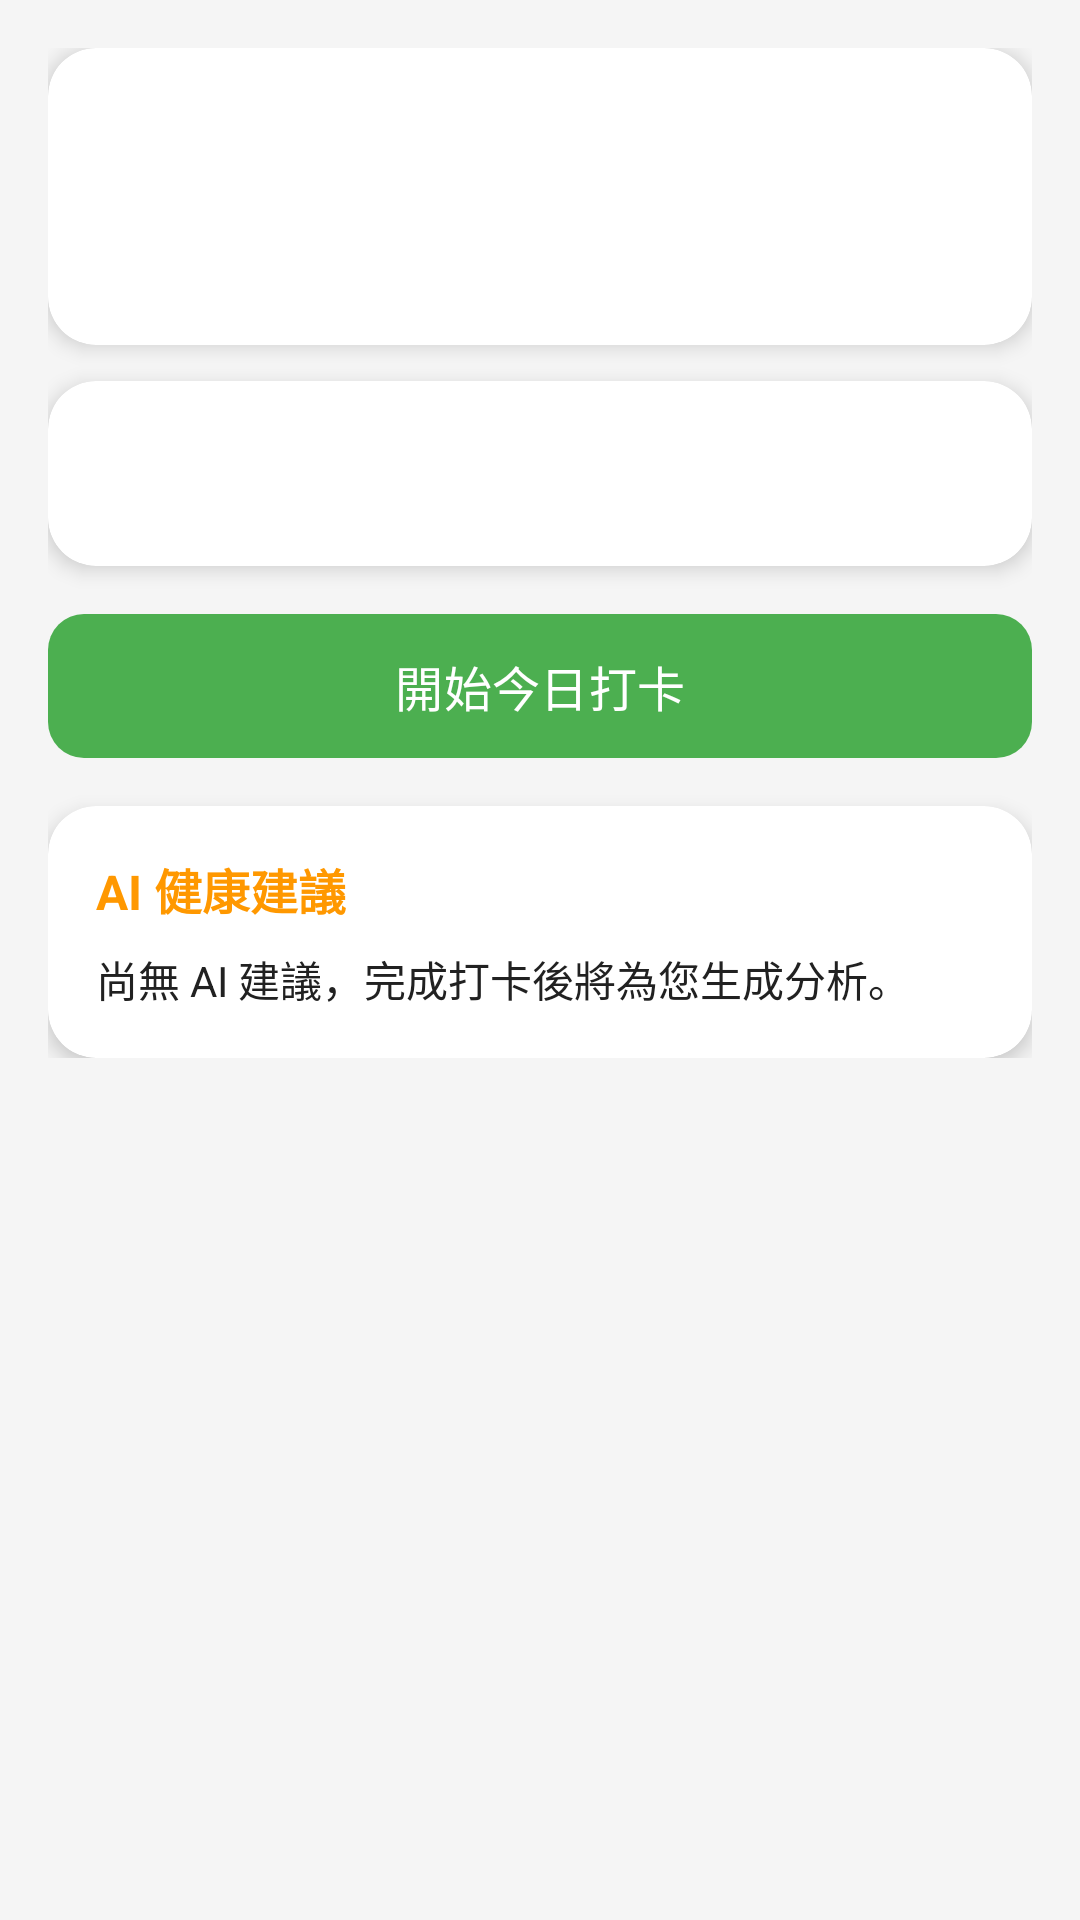

Write the Android layout XML for this screen, with the resource values it uses.
<!-- AndroidManifest.xml: application theme Theme.MindBody -->
<!-- res/layout/fragment_home.xml -->
<?xml version="1.0" encoding="utf-8"?>
<ScrollView xmlns:android="http://schemas.android.com/apk/res/android"
    xmlns:app="http://schemas.android.com/apk/res-auto"
    android:layout_width="match_parent"
    android:layout_height="match_parent"
    android:background="@color/grey_light">

    <LinearLayout
        android:layout_width="match_parent"
        android:layout_height="wrap_content"
        android:orientation="vertical"
        android:padding="16dp">

        
        <androidx.cardview.widget.CardView
            android:layout_width="match_parent"
            android:layout_height="wrap_content"
            app:cardCornerRadius="16dp"
            app:cardElevation="4dp"
            app:cardBackgroundColor="@color/white"
            android:layout_marginBottom="12dp">

            <LinearLayout
                android:layout_width="match_parent"
                android:layout_height="wrap_content"
                android:orientation="vertical"
                android:padding="20dp">

                <TextView
                    android:id="@+id/tv_greeting"
                    android:layout_width="wrap_content"
                    android:layout_height="wrap_content"
                    android:textSize="22sp"
                    android:textStyle="bold"
                    android:textColor="@color/text_primary" />

                <TextView
                    android:id="@+id/tv_streak"
                    android:layout_width="wrap_content"
                    android:layout_height="wrap_content"
                    android:layout_marginTop="8dp"
                    android:textSize="16sp"
                    android:textColor="@color/primary" />
            </LinearLayout>
        </androidx.cardview.widget.CardView>

        
        <androidx.cardview.widget.CardView
            android:id="@+id/card_questionnaire_reminder"
            android:layout_width="match_parent"
            android:layout_height="wrap_content"
            android:visibility="gone"
            app:cardCornerRadius="16dp"
            app:cardElevation="4dp"
            app:cardBackgroundColor="#FFF4E5"
            android:layout_marginBottom="12dp">

            <LinearLayout
                android:layout_width="match_parent"
                android:layout_height="wrap_content"
                android:orientation="vertical"
                android:padding="20dp">

                <TextView
                    android:layout_width="wrap_content"
                    android:layout_height="wrap_content"
                    android:text="📝 該做身心評估了"
                    android:textSize="16sp"
                    android:textStyle="bold"
                    android:textColor="#B26B00" />

                <TextView
                    android:id="@+id/tv_reminder_text"
                    android:layout_width="match_parent"
                    android:layout_height="wrap_content"
                    android:layout_marginTop="6dp"
                    android:textSize="14sp"
                    android:textColor="#5C4400" />

                <LinearLayout
                    android:layout_width="match_parent"
                    android:layout_height="wrap_content"
                    android:orientation="horizontal"
                    android:layout_marginTop="12dp"
                    android:gravity="end">

                    <com.google.android.material.button.MaterialButton
                        android:id="@+id/btn_reminder_dismiss"
                        style="@style/Widget.Material3.Button.TextButton"
                        android:layout_width="wrap_content"
                        android:layout_height="wrap_content"
                        android:text="稍後再說"
                        android:textColor="#8A6D00" />

                    <com.google.android.material.button.MaterialButton
                        android:id="@+id/btn_reminder_go"
                        android:layout_width="wrap_content"
                        android:layout_height="wrap_content"
                        android:layout_marginStart="8dp"
                        android:text="現在去填"
                        app:backgroundTint="#FF8C00"
                        android:textColor="@color/white" />
                </LinearLayout>
            </LinearLayout>
        </androidx.cardview.widget.CardView>

        
        <androidx.cardview.widget.CardView
            android:layout_width="match_parent"
            android:layout_height="wrap_content"
            app:cardCornerRadius="16dp"
            app:cardElevation="4dp"
            app:cardBackgroundColor="@color/white"
            android:layout_marginBottom="12dp">

            <LinearLayout
                android:layout_width="match_parent"
                android:layout_height="wrap_content"
                android:orientation="vertical"
                android:padding="16dp">

                <TextView
                    android:id="@+id/tv_month_title"
                    android:layout_width="wrap_content"
                    android:layout_height="wrap_content"
                    android:textSize="16sp"
                    android:textStyle="bold"
                    android:textColor="@color/text_primary" />

                <androidx.recyclerview.widget.RecyclerView
                    android:id="@+id/rv_calendar"
                    android:layout_width="match_parent"
                    android:layout_height="wrap_content"
                    android:layout_marginTop="8dp" />
            </LinearLayout>
        </androidx.cardview.widget.CardView>

        
        <com.google.android.material.button.MaterialButton
            android:id="@+id/btn_start_checkin"
            android:layout_width="match_parent"
            android:layout_height="56dp"
            android:layout_marginBottom="12dp"
            android:text="@string/btn_start_checkin"
            android:textSize="16sp"
            app:cornerRadius="12dp"
            app:icon="@drawable/ic_checkin"
            app:iconGravity="textStart" />

        
        <androidx.cardview.widget.CardView
            android:layout_width="match_parent"
            android:layout_height="wrap_content"
            app:cardCornerRadius="16dp"
            app:cardElevation="4dp"
            app:cardBackgroundColor="@color/white">

            <LinearLayout
                android:layout_width="match_parent"
                android:layout_height="wrap_content"
                android:orientation="vertical"
                android:padding="16dp">

                <TextView
                    android:layout_width="wrap_content"
                    android:layout_height="wrap_content"
                    android:text="@string/ai_suggestion_title"
                    android:textSize="16sp"
                    android:textStyle="bold"
                    android:textColor="@color/secondary" />

                <TextView
                    android:id="@+id/tv_ai_suggestion"
                    android:layout_width="match_parent"
                    android:layout_height="wrap_content"
                    android:layout_marginTop="8dp"
                    android:textSize="14sp"
                    android:textColor="@color/text_primary"
                    android:text="@string/no_ai_suggestion" />
            </LinearLayout>
        </androidx.cardview.widget.CardView>

    </LinearLayout>
</ScrollView>
<!-- resources referenced by this layout -->
<resources>
  <color name="grey_light">#F5F5F5</color>
  <color name="primary">#4CAF50</color>
  <color name="secondary">#FF9800</color>
  <color name="text_primary">#212121</color>
  <color name="white">#FFFFFF</color>
  <string name="ai_suggestion_title">AI 健康建議</string>
  <string name="btn_start_checkin">開始今日打卡</string>
  <string name="no_ai_suggestion">尚無 AI 建議，完成打卡後將為您生成分析。</string>
  <style name="Theme.MindBody" parent="Theme.Material3.Light.NoActionBar">
          <item name="colorPrimary">@color/primary</item>
          <item name="colorPrimaryDark">@color/primary_dark</item>
          <item name="colorSecondary">@color/secondary</item>
          <item name="colorOnPrimary">@color/white</item>
          <item name="colorOnSecondary">@color/white</item>
          <item name="android:statusBarColor">@color/primary_dark</item>
          <item name="android:windowBackground">@color/grey_light</item>
      </style>
  <color name="primary_dark">#388E3C</color>
</resources>
